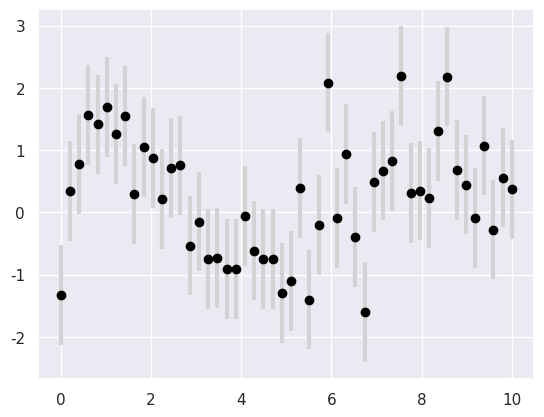

Generate this figure with matplotlib:
%matplotlib inline
import matplotlib.pyplot as plt
import numpy as np
import seaborn as sns
sns.set_theme()

x = np.linspace(0, 10, 50)
dy = 0.8
y = np.sin(x) + dy * np.random.randn(50)

plt.errorbar(x, y, yerr=dy, fmt='.k');

plt.errorbar(x, y, yerr=dy, fmt='o', color='black',
             ecolor='lightgray', elinewidth=3, capsize=0);





